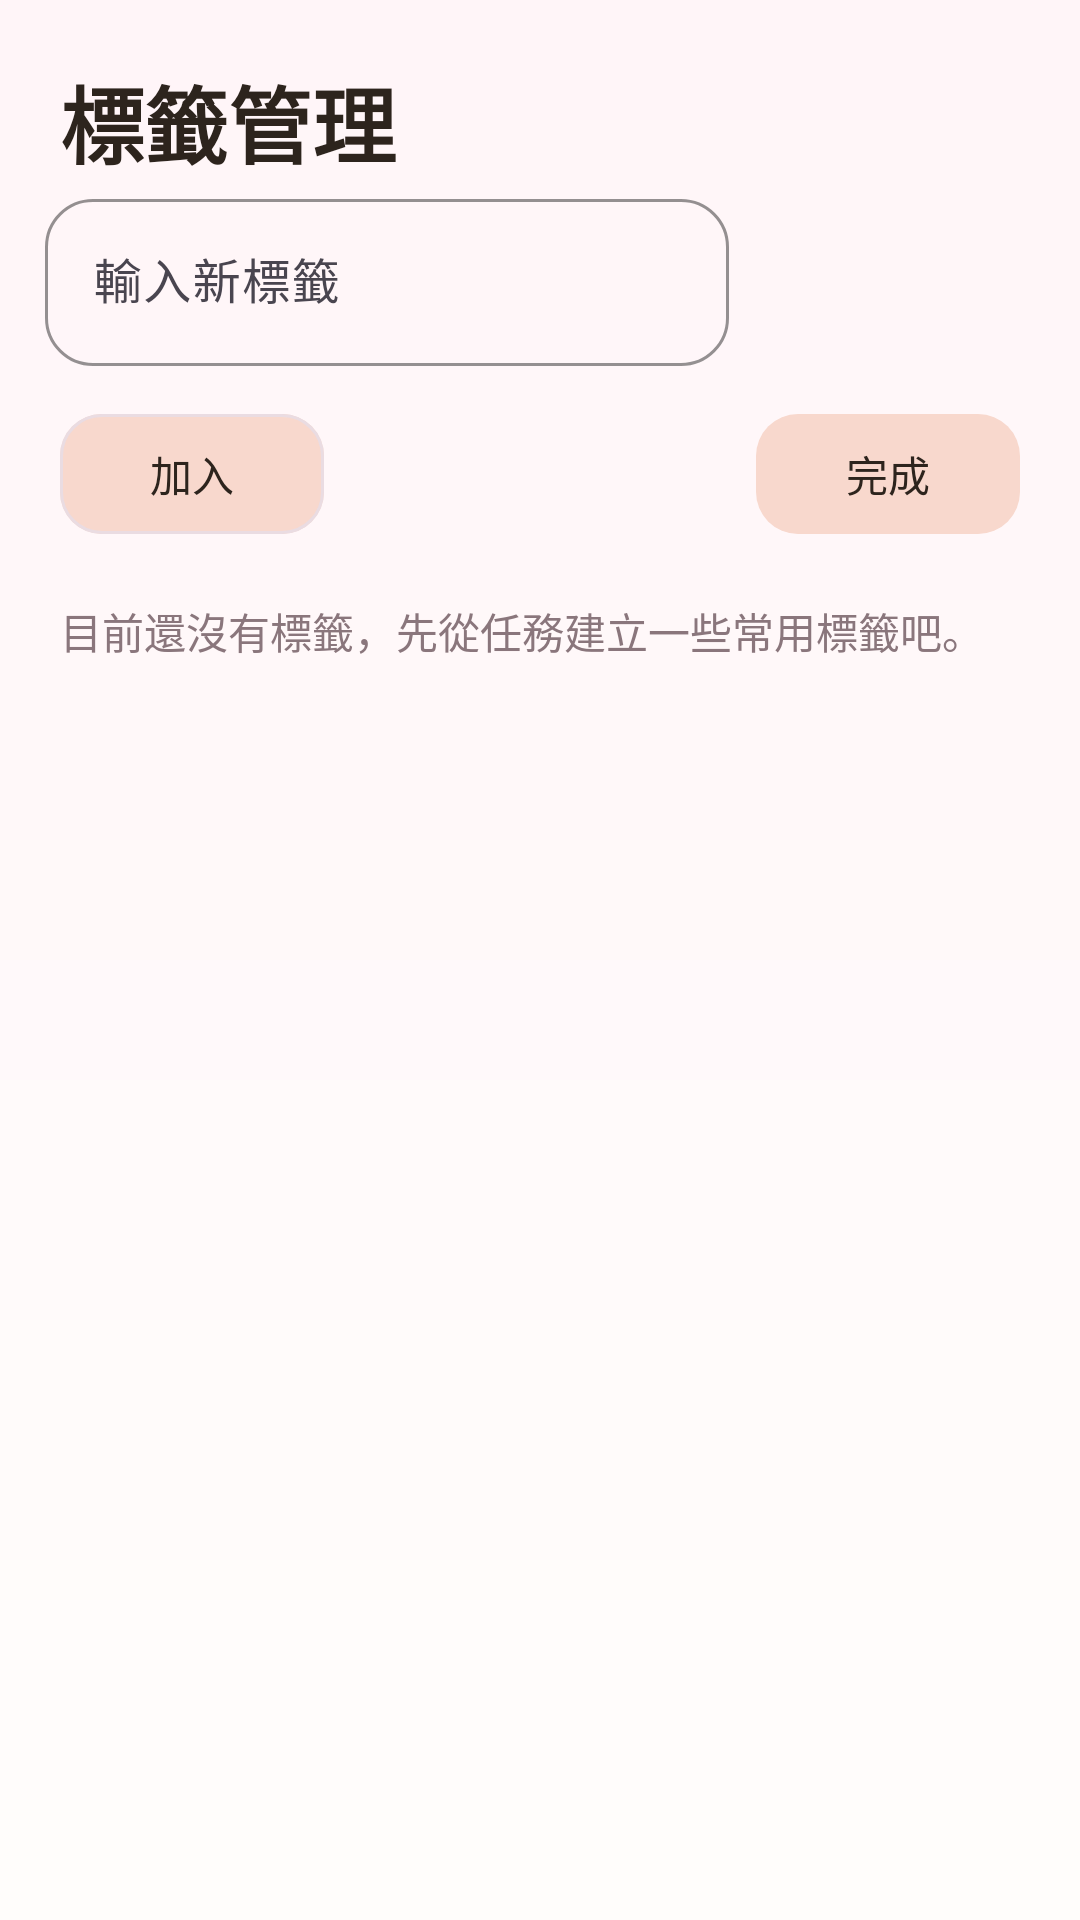

Reconstruct the res/layout file that produces this screen, plus the resources it refers to.
<!-- AndroidManifest.xml: application theme Theme.WhatToDo -->
<!-- res/layout/activity_tag_picker.xml -->
<?xml version="1.0" encoding="utf-8"?>
<androidx.constraintlayout.widget.ConstraintLayout xmlns:android="http://schemas.android.com/apk/res/android"
    xmlns:app="http://schemas.android.com/apk/res-auto"
    xmlns:tools="http://schemas.android.com/tools"
    android:layout_width="match_parent"
    android:layout_height="match_parent"
    android:background="@drawable/bg_screen_gradient"
    tools:context=".TagPickerActivity">

    <TextView
        android:id="@+id/tagPickerTitle"
        android:layout_width="0dp"
        android:layout_height="wrap_content"
        android:layout_marginStart="20dp"
        android:layout_marginTop="20dp"
        android:layout_marginEnd="20dp"
        android:text="@string/tag_picker_title"
        android:textColor="@color/text_primary"
        android:textSize="28sp"
        android:textStyle="bold"
        app:layout_constraintEnd_toEndOf="parent"
        app:layout_constraintStart_toStartOf="parent"
        app:layout_constraintTop_toTopOf="parent" />

    <com.google.android.material.textfield.TextInputLayout
        android:id="@+id/tagInputLayout"
        android:layout_width="wrap_content"
        android:layout_height="wrap_content"
        android:layout_marginStart="15dp"
        android:hint="@string/tag_picker_add_hint"
        app:boxBackgroundMode="outline"
        app:boxCornerRadiusBottomEnd="16dp"
        app:boxCornerRadiusBottomStart="16dp"
        app:boxCornerRadiusTopEnd="16dp"
        app:boxCornerRadiusTopStart="16dp"
        app:boxStrokeColor="@color/brand_teal"
        app:endIconMode="clear_text"
        app:layout_constraintStart_toStartOf="parent"
        app:layout_constraintTop_toBottomOf="@+id/tagPickerTitle">

        <com.google.android.material.textfield.TextInputEditText
            android:id="@+id/tagInput"
            android:layout_width="228dp"
            android:layout_height="wrap_content"
            android:imeOptions="actionDone"
            android:inputType="text"
            android:textSize="16sp" />
    </com.google.android.material.textfield.TextInputLayout>

    <com.google.android.material.button.MaterialButton
        android:id="@+id/addTagButton"
        android:layout_width="wrap_content"
        android:layout_height="wrap_content"
        android:layout_marginStart="20dp"
        android:layout_marginTop="12dp"
        android:text="@string/tag_picker_add"
        app:cornerRadius="14dp"
        app:strokeColor="@color/card_stroke"
        app:strokeWidth="1dp"
        app:layout_constraintStart_toStartOf="parent"
        app:layout_constraintTop_toBottomOf="@id/tagInputLayout" />

    <com.google.android.material.button.MaterialButton
        android:id="@+id/tagPickerDoneButton"
        android:layout_width="wrap_content"
        android:layout_height="wrap_content"
        android:layout_marginEnd="20dp"
        android:text="@string/tag_picker_done"
        app:cornerRadius="14dp"
        app:backgroundTint="@color/brand_teal"
        app:layout_constraintEnd_toEndOf="parent"
        app:layout_constraintTop_toTopOf="@id/addTagButton" />

    <TextView
        android:id="@+id/tagPickerEmptyText"
        android:layout_width="0dp"
        android:layout_height="wrap_content"
        android:layout_marginStart="20dp"
        android:layout_marginTop="18dp"
        android:layout_marginEnd="20dp"
        android:text="@string/tag_picker_empty"
        android:textColor="@color/text_secondary"
        android:textSize="14sp"
        app:layout_constraintEnd_toEndOf="parent"
        app:layout_constraintStart_toStartOf="parent"
        app:layout_constraintTop_toBottomOf="@id/addTagButton" />

    <com.google.android.material.chip.ChipGroup
        android:id="@+id/tagChipGroup"
        android:layout_width="0dp"
        android:layout_height="0dp"
        android:layout_marginStart="20dp"
        android:layout_marginTop="12dp"
        android:layout_marginEnd="20dp"
        android:layout_marginBottom="20dp"
        app:chipSpacingHorizontal="8dp"
        app:chipSpacingVertical="8dp"
        app:selectionRequired="false"
        app:singleSelection="false"
        app:layout_constraintBottom_toBottomOf="parent"
        app:layout_constraintEnd_toEndOf="parent"
        app:layout_constraintStart_toStartOf="parent"
        app:layout_constraintTop_toBottomOf="@id/tagPickerEmptyText" />

</androidx.constraintlayout.widget.ConstraintLayout>
<!-- resources referenced by this layout -->
<resources>
  <color name="brand_teal">#F8D8CD</color>
  <color name="card_stroke">#EADCE2</color>
  <color name="text_primary">#2D241D</color>
  <color name="text_secondary">#8A767C</color>
  <!-- drawable bg_screen_gradient (drawable) -->
  <?xml version="1.0" encoding="utf-8"?>
  <shape xmlns:android="http://schemas.android.com/apk/res/android">
      <gradient
          android:angle="90"
          android:startColor="@color/screen_bg_start"
          android:endColor="@color/screen_bg_end" />
  </shape>
  <string name="tag_picker_add">加入</string>
  <string name="tag_picker_add_hint">輸入新標籤</string>
  <string name="tag_picker_done">完成</string>
  <string name="tag_picker_empty">目前還沒有標籤，先從任務建立一些常用標籤吧。</string>
  <string name="tag_picker_title">標籤管理</string>
  <style name="Theme.WhatToDo" parent="Base.Theme.WhatToDo" />
  <color name="screen_bg_start">#FFFDFB</color>
  <color name="screen_bg_end">#FFF5F8</color>
  <style name="Base.Theme.WhatToDo" parent="Theme.Material3.DayNight.NoActionBar">
          <item name="colorPrimary">@color/brand_teal</item>
          <item name="colorSecondary">@color/brand_orange</item>
          <item name="colorTertiary">@color/brand_powder</item>
          <item name="colorSurface">@color/surface</item>
          <item name="colorSurfaceVariant">@color/surface_variant</item>
          <item name="colorOutline">@color/card_stroke</item>
          <item name="colorOnPrimary">@color/text_primary</item>
          <item name="colorOnSecondary">@color/text_primary</item>
          <item name="colorOnTertiary">@color/text_primary</item>
          <item name="colorOnSurface">@color/text_primary</item>
      </style>
  <color name="brand_orange">#F9DCE4</color>
  <color name="brand_powder">#F6E8F5</color>
  <color name="surface">#FFFFFF</color>
  <color name="surface_variant">#FFF8FA</color>
</resources>
